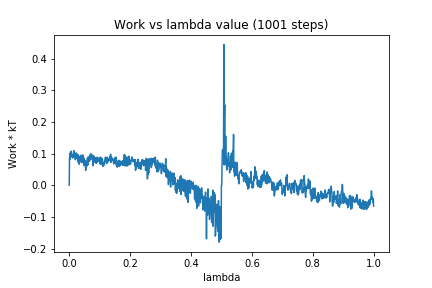

Source data for this figure (header and first rows):
0, 0.0
1, 0.08542
2, 0.08133
3, 0.1018
4, 0.09538
5, 0.0887
6, 0.1075
7, 0.105
8, 0.1009
9, 0.09147
10, 0.0963
11, 0.0859
12, 0.09261
13, 0.0913
14, 0.08906
15, 0.1091
16, 0.0916
17, 0.09206
18, 0.09908
19, 0.1019
20, 0.08039
21, 0.09278
22, 0.09122
23, 0.08456
24, 0.1014
25, 0.08493
26, 0.08874
27, 0.08251
28, 0.09674
29, 0.07291
30, 0.08234
31, 0.08651
32, 0.08758
33, 0.06627
34, 0.09156
35, 0.07715
36, 0.08088
37, 0.07752
38, 0.07381
39, 0.09453
40, 0.07696
41, 0.08146
42, 0.07098
43, 0.07848
44, 0.07816
45, 0.09557
46, 0.08207
47, 0.08588
48, 0.0621
49, 0.08506
50, 0.07765
51, 0.07707
52, 0.07383
53, 0.07816
54, 0.0466
55, 0.05796
56, 0.07468
57, 0.05958
58, 0.0668
59, 0.06532
60, 0.08592
... 940 more rows
